pico-8 play session: mixed d-pad (fixed 12-tick cycle)

[t = 1 s] mixed d-pad (1.2s cycle ×~1): → ← ↑ ↓ + 🅾/❎ taps, ~1s
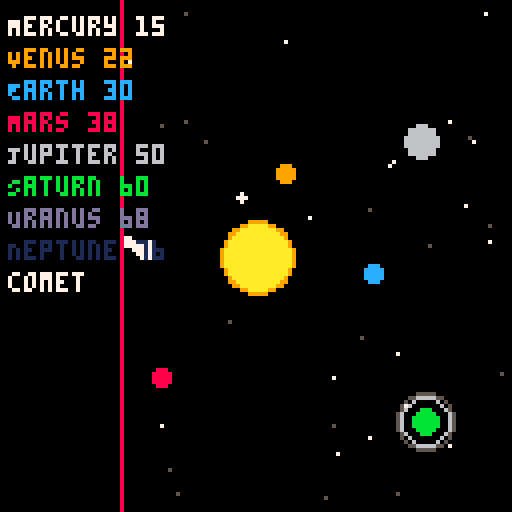
[t = 2 s] mixed d-pad (1.2s cycle ×~1): → ← ↑ ↓ + 🅾/❎ taps, ~2s
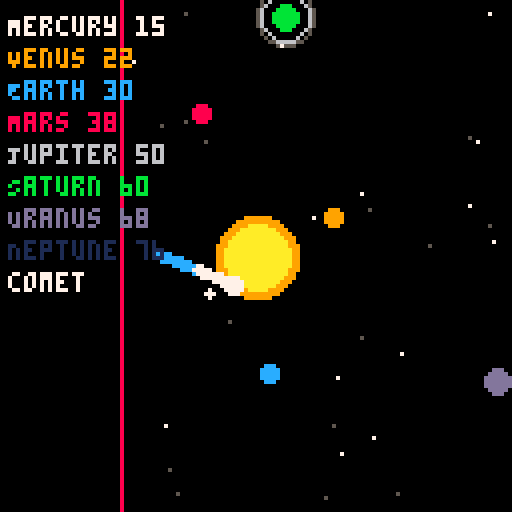
[t = 6 s] mixed d-pad (1.2s cycle ×~5): → ← ↑ ↓ + 🅾/❎ taps, ~6s
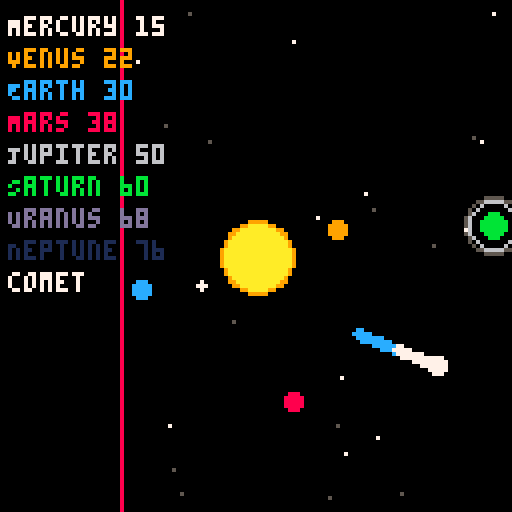

pico-8 cartridge
version 42
__lua__
-- solar_system_v3.11.p8
-- UI distance labels, comet trail smoothing, orbit smoothing

function _init()
    sun = {x=64, y=64, r=8, base_color=10, glow_color=9, pulse=0}
    planets = {
        {name="Mercury", dist=15, size=1, speed=0.03, angle=0, color=7},
        {name="Venus", dist=22, size=2, speed=0.02, angle=0, color=9},
        {name="Earth", dist=30, size=2, speed=0.018, angle=0, color=12},
        {name="Mars", dist=38, size=2, speed=0.015, angle=0, color=8},
        {name="Jupiter", dist=50, size=4, speed=0.01, angle=0, color=6, moons=3},
        {name="Saturn", dist=60, size=3, speed=0.008, angle=0, color=11, rings=true, moons=2},
        {name="Uranus", dist=68, size=3, speed=0.006, angle=0, color=13},
        {name="Neptune", dist=76, size=3, speed=0.004, angle=0, color=1}
    }
    comet = {x=-20, y=40, dx=0.5, dy=0.2, color=7, trail={}, trail_length=40}
    stars_far,stars_near={},{} 
    for i=1,20 do add(stars_far,{x=flr(rnd(128)),y=flr(rnd(128)),speed=0.1,c=5}) end
    for i=1,20 do add(stars_near,{x=flr(rnd(128)),y=flr(rnd(128)),speed=0.3,c=7}) end
    orbit_pulse = 0
end

function _update60()
    update_planets()
    update_sun()
    update_stars(stars_far)
    update_stars(stars_near)
    update_comet()
    orbit_pulse += 0.02
end

function update_planets()
    for p in all(planets) do
        p.angle += p.speed * 0.98
        p.x = sun.x + cos(p.angle) * p.dist
        p.y = sun.y + sin(p.angle) * p.dist
    end
end

function update_sun() sun.pulse += 0.05 end

function update_stars(layer)
    for s in all(layer) do
        s.x += s.speed*0.05
        if s.x > 128 then s.x = 0 end
    end
end

function update_comet()
    comet.x += comet.dx
    comet.y += comet.dy
    add_comet_trail(comet.x, comet.y, comet.trail, comet.trail_length)
    if comet.x > 140 or comet.y > 140 then
        comet.x = -20
        comet.y = flr(rnd(128))
        comet.dx = 0.4 + rnd(0.3)
        comet.dy = -0.1 + rnd(0.4)
    end
end

function add_comet_trail(x, y, container, max_len)
    add(container, {x=x, y=y})
    if #container > max_len then deli(container,1) end
end

function draw_comet_trail(container)
    for i=1,#container do
        local t = container[i]
        local fade = i/#container
        local col = fade > 0.5 and 7 or 12
        circfill(t.x, t.y, 1, col)
    end
end

function draw_sun()
    local pulse_size = 1 + sin(sun.pulse)*1.5
    circfill(sun.x, sun.y, sun.r + pulse_size, sun.glow_color)
    circfill(sun.x, sun.y, sun.r, sun.base_color)
end

function draw_orbits()
    local alpha = 0.5 + 0.5*sin(orbit_pulse)
    local step = flr(alpha*8)
    for p in all(planets) do circ(sun.x, sun.y, p.dist, step) end
end

function comet_proximity_highlight(p)
    local dx,dy = p.x-comet.x, p.y-comet.y
    return (dx*dx+dy*dy) < 100
end

function draw_moons(p)
    if not p.moons then return end
    for i=1,p.moons do
        local a = p.angle + (i*0.5)
        pset(p.x + cos(a)*(p.size+3+i), p.y + sin(a)*(p.size+3+i), 7)
    end
end

function draw_planet(p)
    local c = comet_proximity_highlight(p) and 7 or p.color
    if p.rings then for r=1,2 do circ(p.x,p.y,p.size+2+r,5+r%2) end end
    circfill(p.x, p.y, p.size, c)
    draw_moons(p)
end

function draw_comet()
    circfill(comet.x, comet.y, 2, 7)
    draw_comet_trail(comet.trail)
end

function draw_starfield(layer) for s in all(layer) do pset(s.x, s.y, s.c) end end

function draw_ui()
    rectfill(0,0,30,127,0)
    line(30,0,30,127,8)
    local y=4
    for p in all(planets) do
        local dist_label = tostring(flr(p.dist))
        print(p.name.." "..dist_label,2,y,p.color)
        y+=8
    end
    print("comet",2,y,7)
end

function _draw()
    cls()
    draw_starfield(stars_far)
    draw_starfield(stars_near)
    draw_sun()
    draw_orbits()
    for p in all(planets) do draw_planet(p) end
    draw_comet()
    draw_ui()
end
